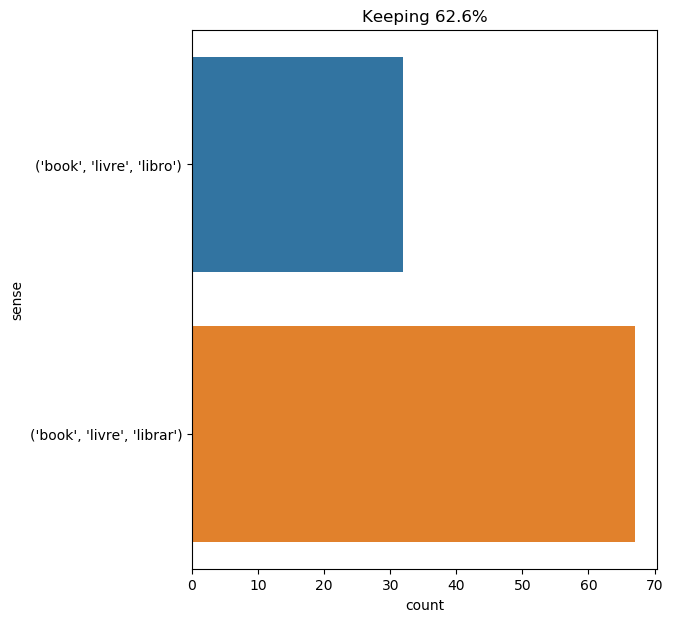

Source data for this figure (header and first rows):
text, ind, sense, label
indoors we agreed equally well . they we…, 37, ('book', 'livre', 'libro'), 0
how many minutes , for instance , had i …, 30, ('book', 'livre', 'librar'), 1
i went looking in the library for a book…, 8, ('book', 'livre', 'librar'), 1
" have you read much ? " " only such boo…, 10, ('book', 'livre', 'libro'), 0
they conversed of things i had never hea…, 33, ('book', 'livre', 'libro'), 0
i went back to reading sirr 's book , bu…, 7, ('book', 'livre', 'librar'), 1
" now , allow me to finish what i have t…, 49, ('book', 'livre', 'libro'), 0
but on entering this study now i thought…, 40, ('book', 'livre', 'librar'), 1
" here 's a remarkable book ! what a won…, 5, ('book', 'livre', 'librar'), 1
" here 's a remarkable book ! what a won…, 10, ('book', 'livre', 'librar'), 1
within the arch , the bulky figure of si…, 39, ('book', 'livre', 'librar'), 1
within the arch , the bulky figure of si…, 60, ('book', 'livre', 'librar'), 1
with his subtle smile , lord henry watch…, 43, ('book', 'livre', 'librar'), 1
with his subtle smile , lord henry watch…, 54, ('book', 'livre', 'librar'), 1
my uncle pounced upon this shred with in…, 24, ('book', 'livre', 'librar'), 1
it was a library . tall , black - rosewo…, 27, ('book', 'livre', 'libro'), 0
it was a library . tall , black - rosewo…, 73, ('book', 'livre', 'libro'), 0
" according to sirr 's book , " i replie…, 5, ('book', 'livre', 'librar'), 1
" 12,000 , professor aronnax . they 're …, 75, ('book', 'livre', 'libro'), 0
then the professor took the book and the…, 5, ('book', 'livre', 'librar'), 1
" these two writings are not by the same…, 24, ('book', 'livre', 'librar'), 1
" these two writings are not by the same…, 56, ('book', 'livre', 'librar'), 1
" i am therefore led to imagine , " cont…, 19, ('book', 'livre', 'librar'), 1
my uncle raised his spectacles , took up…, 20, ('book', 'livre', 'librar'), 1
" i like revelations , and the book of d…, 7, ('book', 'livre', 'librar'), 1
i strolled for a little while from the l…, 35, ('book', 'livre', 'librar'), 1
" i believe it . master is reading his o…, 10, ('book', 'livre', 'librar'), 1
" my own book ? ", 3, ('book', 'livre', 'librar'), 1
indeed , my hands were holding my own wo…, 24, ('book', 'livre', 'librar'), 1
porthos succeeded him ; and thanks to on…, 58, ('book', 'livre', 'libro'), 0
he now resumed the book with which he ha…, 4, ('book', 'livre', 'librar'), 1
" now we are upon this subject , " said …, 29, ('book', 'livre', 'librar'), 1
miss ingram took a book , leant back in …, 4, ('book', 'livre', 'librar'), 1
i am commandant of the port . they broug…, 11, ('book', 'livre', 'librar'), 1
a square table , covered with books and …, 6, ('book', 'livre', 'libro'), 0
many books and musical instruments lay s…, 1, ('book', 'livre', 'libro'), 0
he sighed , and having poured himself ou…, 33, ('book', 'livre', 'librar'), 1
his eye fell on the yellow book that lor…, 6, ('book', 'livre', 'librar'), 1
his eye fell on the yellow book that lor…, 84, ('book', 'livre', 'librar'), 1
it was a poisonous book . the heavy odou…, 4, ('book', 'livre', 'librar'), 1
" i am so sorry , harry , " he cried , "…, 22, ('book', 'livre', 'librar'), 1
for years , dorian gray could not free h…, 14, ('book', 'livre', 'librar'), 1
porthos , seeing this , retwisted his mu…, 83, ('book', 'livre', 'librar'), 1
" what ! not of the book , inside which …, 6, ('book', 'livre', 'librar'), 1
there was a horrible fascination in them…, 67, ('book', 'livre', 'librar'), 1
during those nineteen days just mentione…, 32, ('book', 'livre', 'libro'), 0
during those nineteen days just mentione…, 39, ('book', 'livre', 'libro'), 0
" monitors , collect the lesson - books …, 7, ('book', 'livre', 'libro'), 0
besides he improved himself during the l…, 18, ('book', 'livre', 'libro'), 0
i passed a tall briar , shooting leafy a…, 35, ('book', 'livre', 'librar'), 1
" yet you poisoned me with a book once .…, 7, ('book', 'livre', 'librar'), 1
" yet you poisoned me with a book once .…, 26, ('book', 'livre', 'librar'), 1
" my dear boy , you are really beginning…, 77, ('book', 'livre', 'librar'), 1
" you talk books away , " he said ; " wh…, 3, ('book', 'livre', 'libro'), 0
what a big book , captain , might be mad…, 3, ('book', 'livre', 'librar'), 1
and the clergyman , who had not lifted h…, 12, ('book', 'livre', 'librar'), 1
let the reader add , to complete the pic…, 68, ('book', 'livre', 'librar'), 1
' a cat may look at a king , ' said alic…, 20, ('book', 'livre', 'librar'), 1
" this , " said he , " is a book that wa…, 10, ('book', 'livre', 'librar'), 1
" is your book interesting ? " i had alr…, 3, ('book', 'livre', 'librar'), 1
... 39 more rows
